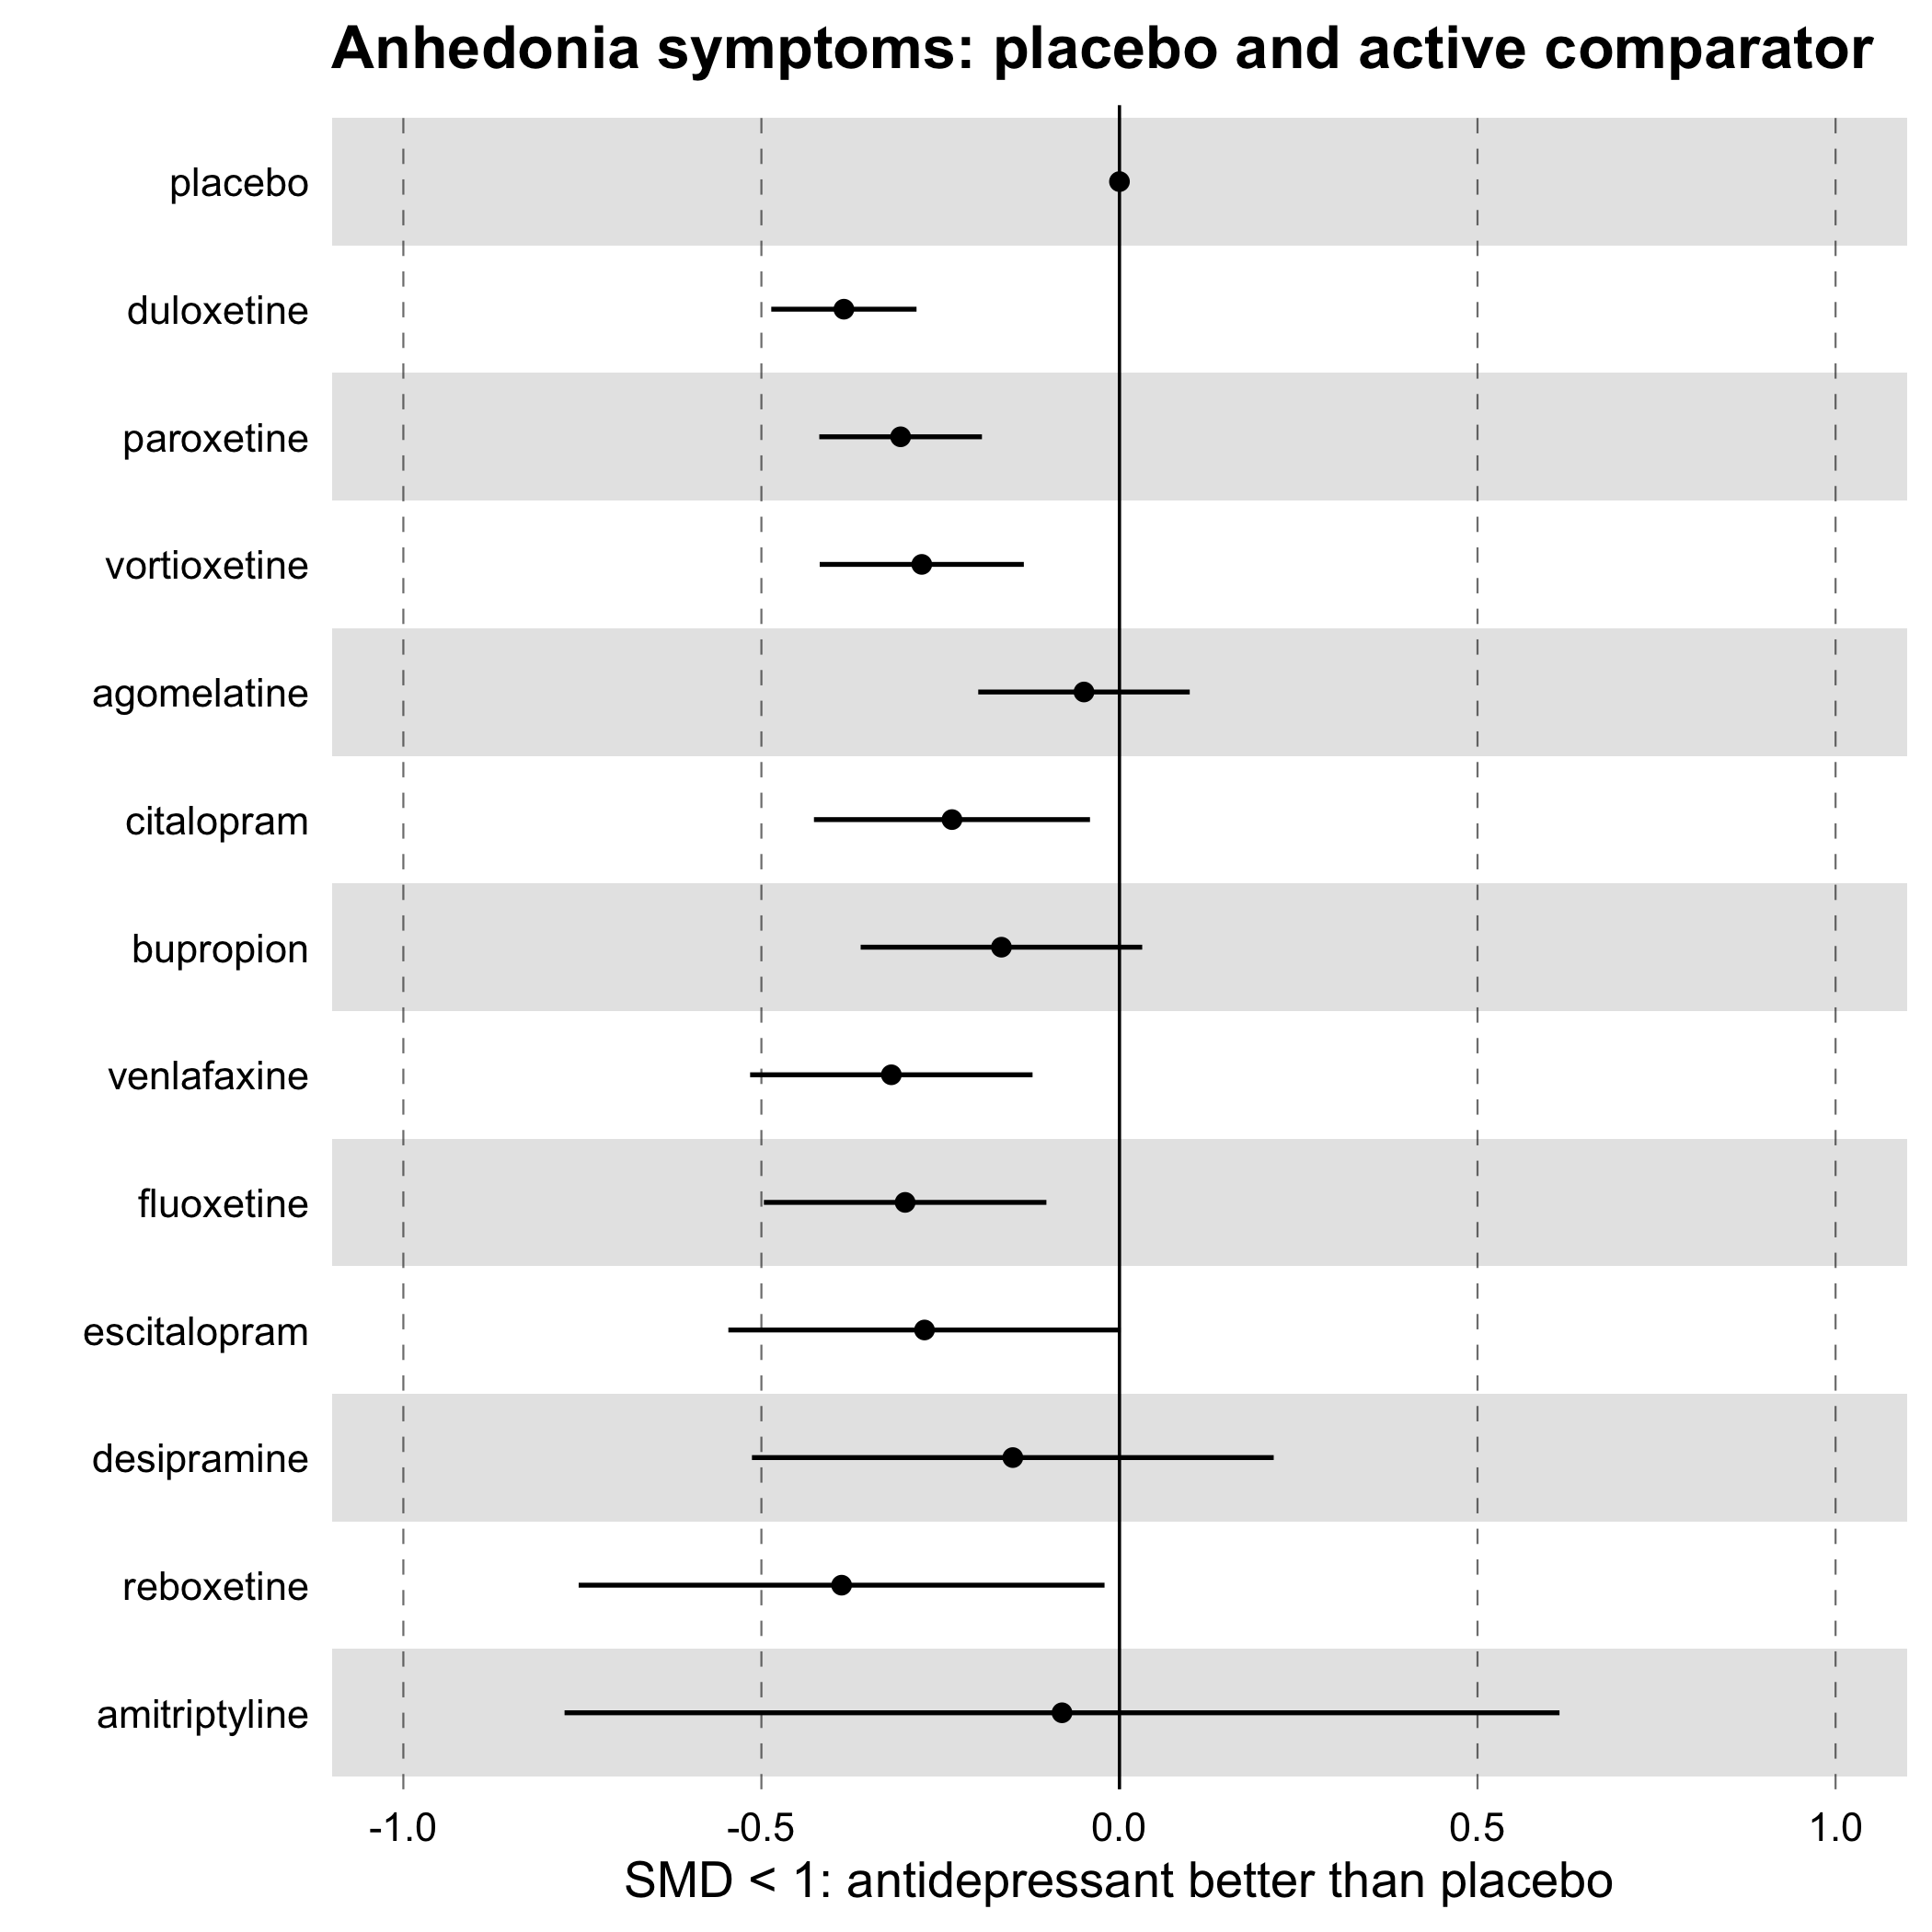

The file beside this chart, header and first rows:
, Group.1, TE, LCI, UCI, seTE
1, agomelatine, -0.04954, -0.1972, 0.09814, 0.07535
2, amitriptyline, -0.0802, -0.7749, 0.6145, 0.3544
3, bupropion, -0.1648, -0.3614, 0.03177, 0.1003
4, citalopram, -0.2339, -0.4266, -0.04114, 0.09834
5, desipramine, -0.1489, -0.5132, 0.2154, 0.1859
6, duloxetine, -0.3848, -0.4862, -0.2834, 0.05175
7, escitalopram, -0.2722, -0.5461, 0.001669, 0.1397
8, fluoxetine, -0.2993, -0.4965, -0.102, 0.1006
9, paroxetine, -0.3056, -0.4192, -0.192, 0.05795
10, placebo, 0, 0, 0, 0
11, reboxetine, -0.388, -0.7552, -0.02083, 0.1873
12, venlafaxine, -0.3186, -0.5158, -0.1214, 0.1006
13, vortioxetine, -0.2761, -0.4186, -0.1335, 0.07272
